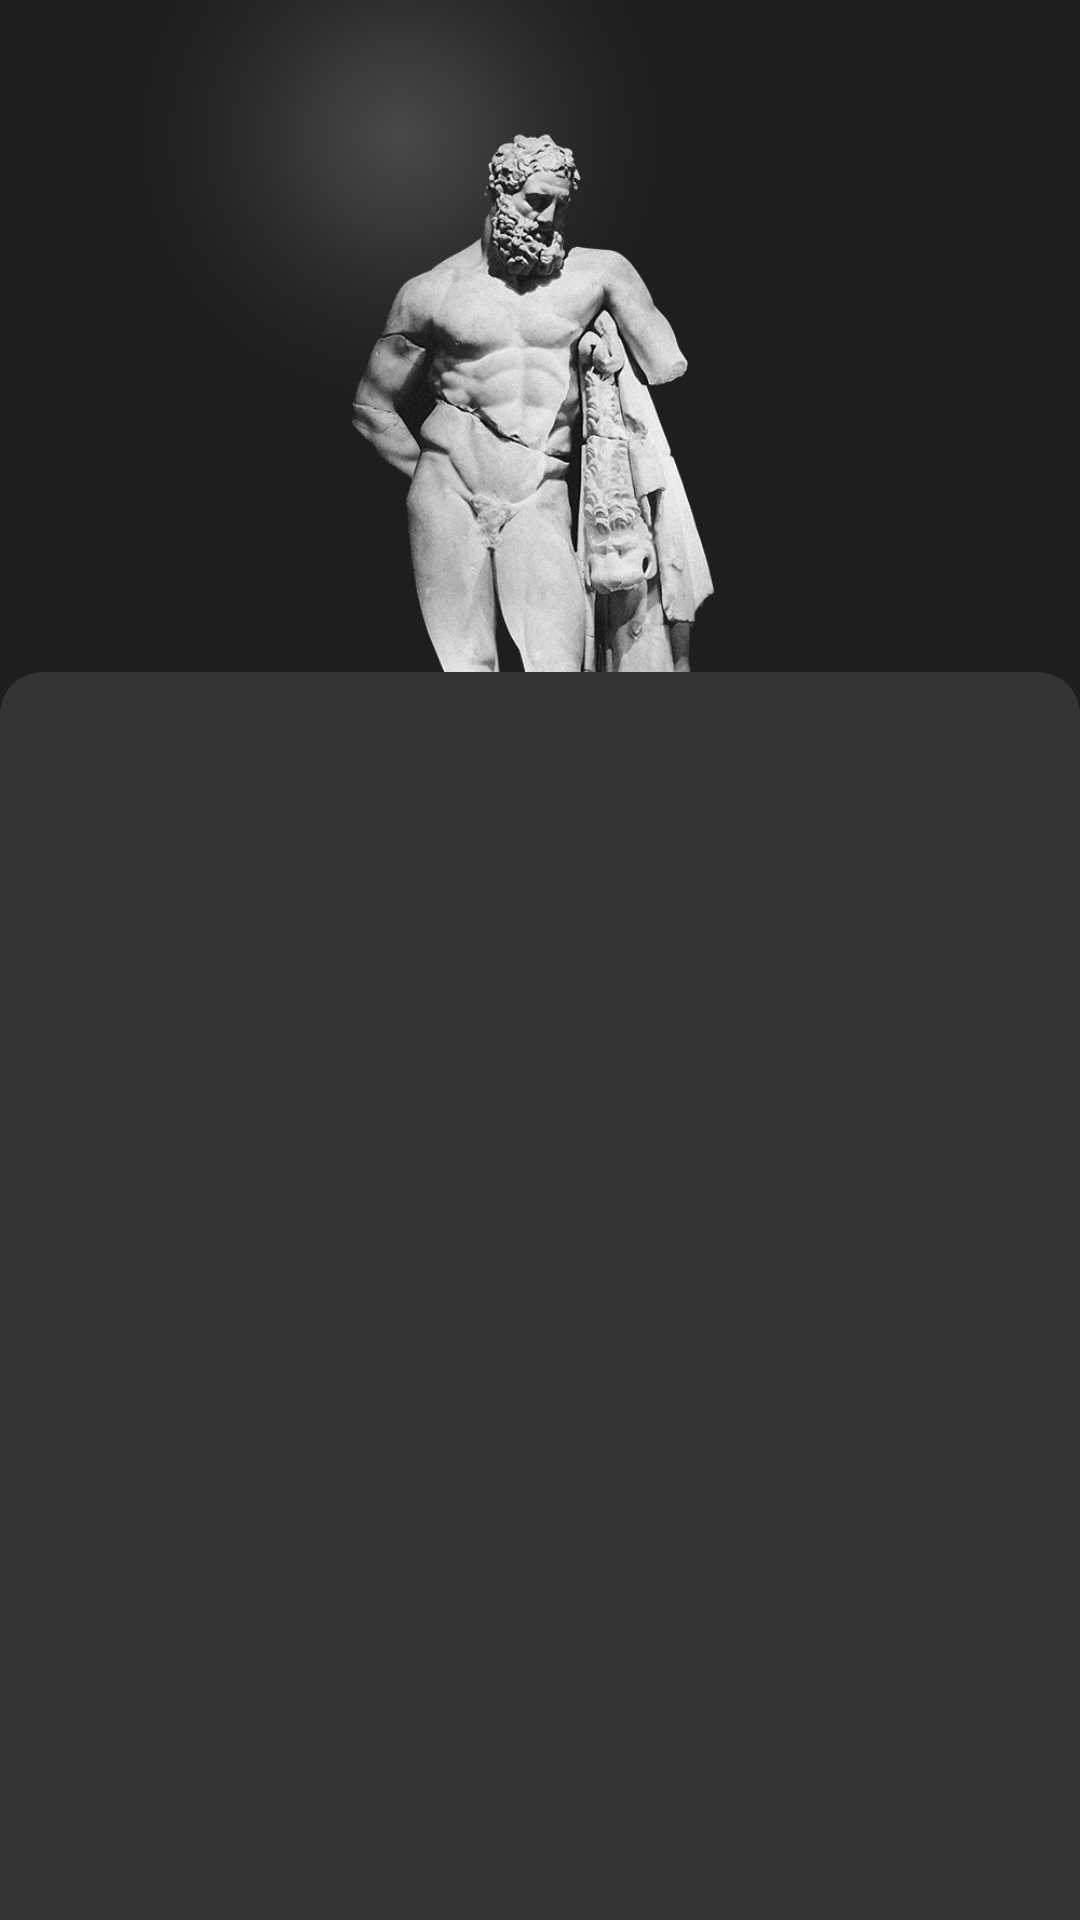

Layout XML and referenced resources for this Android screen:
<!-- AndroidManifest.xml: application theme Theme.WorldWise -->
<!-- res/layout/fragment_news_details_screen.xml -->
<?xml version="1.0" encoding="utf-8"?>
<androidx.constraintlayout.widget.ConstraintLayout xmlns:android="http://schemas.android.com/apk/res/android"
    xmlns:app="http://schemas.android.com/apk/res-auto"
    xmlns:tools="http://schemas.android.com/tools"
    android:layout_width="match_parent"
    android:layout_height="match_parent"
    tools:context=".NewsDetailsScreen">

    <ImageView
        android:id="@+id/photo_news"
        android:layout_width="match_parent"
        android:layout_height="300dp"
        android:scaleType="centerCrop"
        android:src="@drawable/jannik"
        app:layout_constraintEnd_toEndOf="parent"
        app:layout_constraintStart_toStartOf="parent"
        app:layout_constraintTop_toTopOf="parent" />

    <androidx.constraintlayout.widget.Guideline
        android:id="@+id/guideline"
        android:layout_width="match_parent"
        android:layout_height="wrap_content"
        android:orientation="horizontal"
        app:layout_constraintGuide_percent="0.35" />

    <View
        android:layout_width="match_parent"
        android:layout_height="0dp"
        android:background="@drawable/translator_spinner_background"
        app:layout_constraintBottom_toBottomOf="parent"
        app:layout_constraintEnd_toEndOf="parent"
        app:layout_constraintStart_toStartOf="parent"
        app:layout_constraintTop_toTopOf="@+id/guideline" />

    <ScrollView
        android:layout_width="match_parent"
        android:layout_height="0dp"
        app:layout_constraintBottom_toBottomOf="parent"
        app:layout_constraintEnd_toEndOf="parent"
        app:layout_constraintStart_toStartOf="parent"
        app:layout_constraintTop_toBottomOf="@+id/guideline">

        <LinearLayout
            android:layout_width="match_parent"
            android:layout_height="wrap_content"
            android:orientation="vertical"
            android:paddingHorizontal="30dp">

            <TextView
                android:id="@+id/theme"
                android:layout_width="wrap_content"
                android:layout_height="wrap_content"
                android:layout_marginTop="20dp"
                android:fontFamily="@font/just_sans_regular"
                android:textColor="@color/colorSecondary"
                android:textSize="12sp"
                tools:text="Hello" />

            <TextView
                android:id="@+id/title"
                android:layout_width="match_parent"
                android:layout_height="wrap_content"
                android:layout_marginTop="14dp"
                android:fontFamily="@font/just_sans_ex_bold"
                android:textColor="@color/colorSecondary"
                android:textSize="20sp"
                tools:text="Hello" />

            <TextView
                android:id="@+id/description"
                android:layout_width="match_parent"
                android:layout_height="wrap_content"
                android:layout_marginTop="40dp"
                android:fontFamily="@font/just_sans_regular"
                android:textColor="@color/colorSecondary"
                android:textSize="14sp"
                tools:text="Hello" />

        </LinearLayout>
    </ScrollView>


</androidx.constraintlayout.widget.ConstraintLayout>
<!-- resources referenced by this layout -->
<resources>
  <color name="colorSecondary">#F4F6F5</color>
  <!-- drawable jannik: png bitmap (drawable, 282480 bytes) -->
  <!-- drawable translator_spinner_background (drawable) -->
  <?xml version="1.0" encoding="utf-8"?>
  <shape xmlns:android="http://schemas.android.com/apk/res/android"
      android:shape="rectangle">
      <corners
          android:topLeftRadius="14dp"
          android:topRightRadius="14dp" />
      <solid android:color="@color/colorTertiary"/>
  </shape>
  <style name="Theme.WorldWise" parent="Base.Theme.WorldWise" />
  <color name="colorTertiary">#343434</color>
  <style name="Base.Theme.WorldWise" parent="Theme.MaterialComponents.Light.NoActionBar">
          <item name="colorPrimary">@color/colorPrimary</item>
          <item name="android:statusBarColor">?attr/colorPrimary</item>
      </style>
  <color name="colorPrimary">#1E1E1E</color>
</resources>
